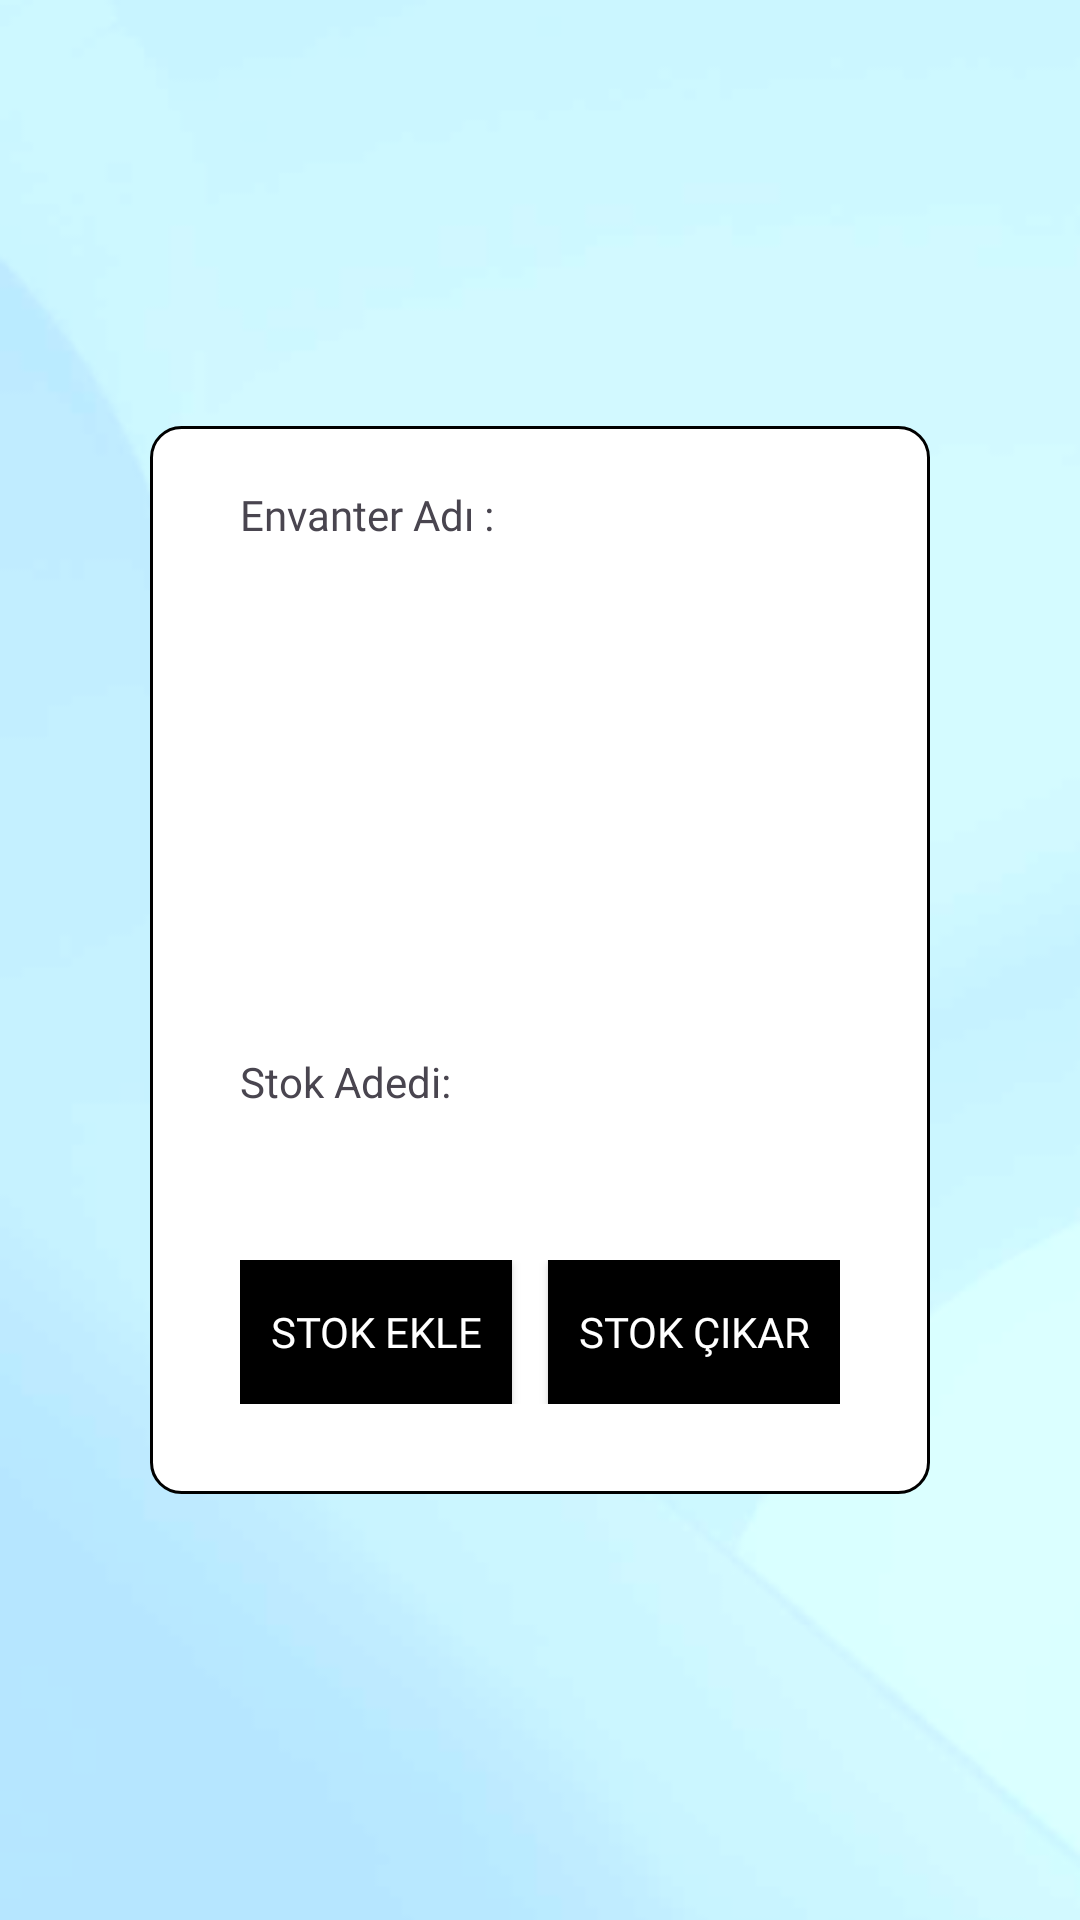

Produce the Android XML layout that renders to this screen, including the resource entries it uses.
<!-- AndroidManifest.xml: application theme Theme.MyStockss -->
<!-- res/layout/activity_stok.xml -->
<?xml version="1.0" encoding="utf-8"?>
<LinearLayout xmlns:android="http://schemas.android.com/apk/res/android"
    xmlns:app="http://schemas.android.com/apk/res-auto"
    xmlns:tools="http://schemas.android.com/tools"
    android:layout_width="match_parent"
    android:layout_height="match_parent"
    android:background="@drawable/background"
    tools:context=".Activities.StokActivity">
    <LinearLayout
        android:layout_width="match_parent"
        android:layout_height="wrap_content"
        android:background="@drawable/edittext_menu"
        android:layout_gravity="center"
        android:layout_marginLeft="50dp"
        android:padding="20dp"
        android:orientation="horizontal"
        android:layout_marginRight="50dp"
        >
        <LinearLayout
            android:layout_width="match_parent"
            android:layout_height="wrap_content"

            android:orientation="vertical"
            >

            <TextView
                android:id="@+id/stokActivityEnvanterAdiTextView"
                android:layout_width="wrap_content"
                android:layout_height="wrap_content"
                android:text="Envanter Adı : "
                android:layout_marginLeft="10dp"
                android:layout_gravity="left"
                android:layout_marginRight="10dp"
                android:fontFamily="@font/inter_bold"
                android:layout_marginBottom="10dp"
                />

            <ImageView
                android:id="@+id/stokActivityImageView"
                android:layout_width="150dp"
                android:layout_height="150dp"
                android:layout_gravity="center"
                android:scaleType="fitXY"
                android:background="@drawable/ic_launcher_background" />
            <TextView
                android:id="@+id/stokActivityStokAdediTextView"
                android:layout_width="wrap_content"
                android:layout_height="wrap_content"
                android:text="Stok Adedi: "
                android:layout_marginLeft="10dp"
                android:layout_marginBottom="30dp"
                android:layout_marginTop="10dp"
                />




            <androidx.appcompat.widget.LinearLayoutCompat
                android:layout_width="match_parent"
                android:layout_height="wrap_content"
                android:layout_marginTop="10dp"
                android:padding="10dp"
                android:orientation="horizontal">

                <androidx.appcompat.widget.AppCompatButton
                    android:id="@+id/stokEkleBtn"
                    android:layout_width="wrap_content"
                    android:layout_height="wrap_content"
                    android:layout_gravity="left"
                    android:background="@drawable/button_background"
                    android:textColor="#ffffff"
                    android:padding="10dp"
                    android:elevation="30dp"
                    android:fontFamily="@font/inter_bold"
                    android:text="STOK EKLE" />
                <androidx.appcompat.widget.LinearLayoutCompat
                    android:layout_width="match_parent"
                    android:layout_height="wrap_content"
                    android:layout_gravity="center"
                    android:orientation="vertical">

                    <androidx.appcompat.widget.AppCompatButton
                        android:id="@+id/stokCikarBtn"
                        android:layout_width="wrap_content"
                        android:layout_height="wrap_content"
                        android:layout_gravity="right"
                        android:background="@drawable/button_background"
                        android:textColor="#ffffff"
                        android:padding="10dp"
                        android:fontFamily="@font/inter_bold"
                        android:text="STOK ÇIKAR" />

                    <androidx.appcompat.widget.AppCompatButton
                        android:id="@+id/talepEtBtn"
                        android:layout_width="wrap_content"
                        android:layout_height="wrap_content"
                        android:layout_gravity="right"
                        android:background="@drawable/button_background"
                        android:textColor="#ffffff"
                        android:padding="10dp"
                        android:fontFamily="@font/inter_bold"
                        android:visibility="gone"
                        android:text="TALEP ET" />

                </androidx.appcompat.widget.LinearLayoutCompat>

            </androidx.appcompat.widget.LinearLayoutCompat>



        </LinearLayout>

    </LinearLayout>

</LinearLayout>
<!-- resources referenced by this layout -->
<resources>
  <!-- drawable background: png bitmap (drawable, 22662 bytes) -->
  <!-- drawable button_background (drawable) -->
  <shape xmlns:android="http://schemas.android.com/apk/res/android">
      <solid android:color="#000000" /> 
  
  </shape>
  <!-- drawable edittext_menu (drawable) -->
  <shape xmlns:android="http://schemas.android.com/apk/res/android">
      <corners android:radius="10dp"  />
      <stroke android:color="#000000" android:width="1dp"/>
      <solid android:color="#ffffff"/>
  
  
  </shape>
  <style name="Theme.MyStockss" parent="Base.Theme.MyStockss" />
  <style name="Base.Theme.MyStockss" parent="Theme.Material3.DayNight.NoActionBar">
          
          
      </style>
</resources>
